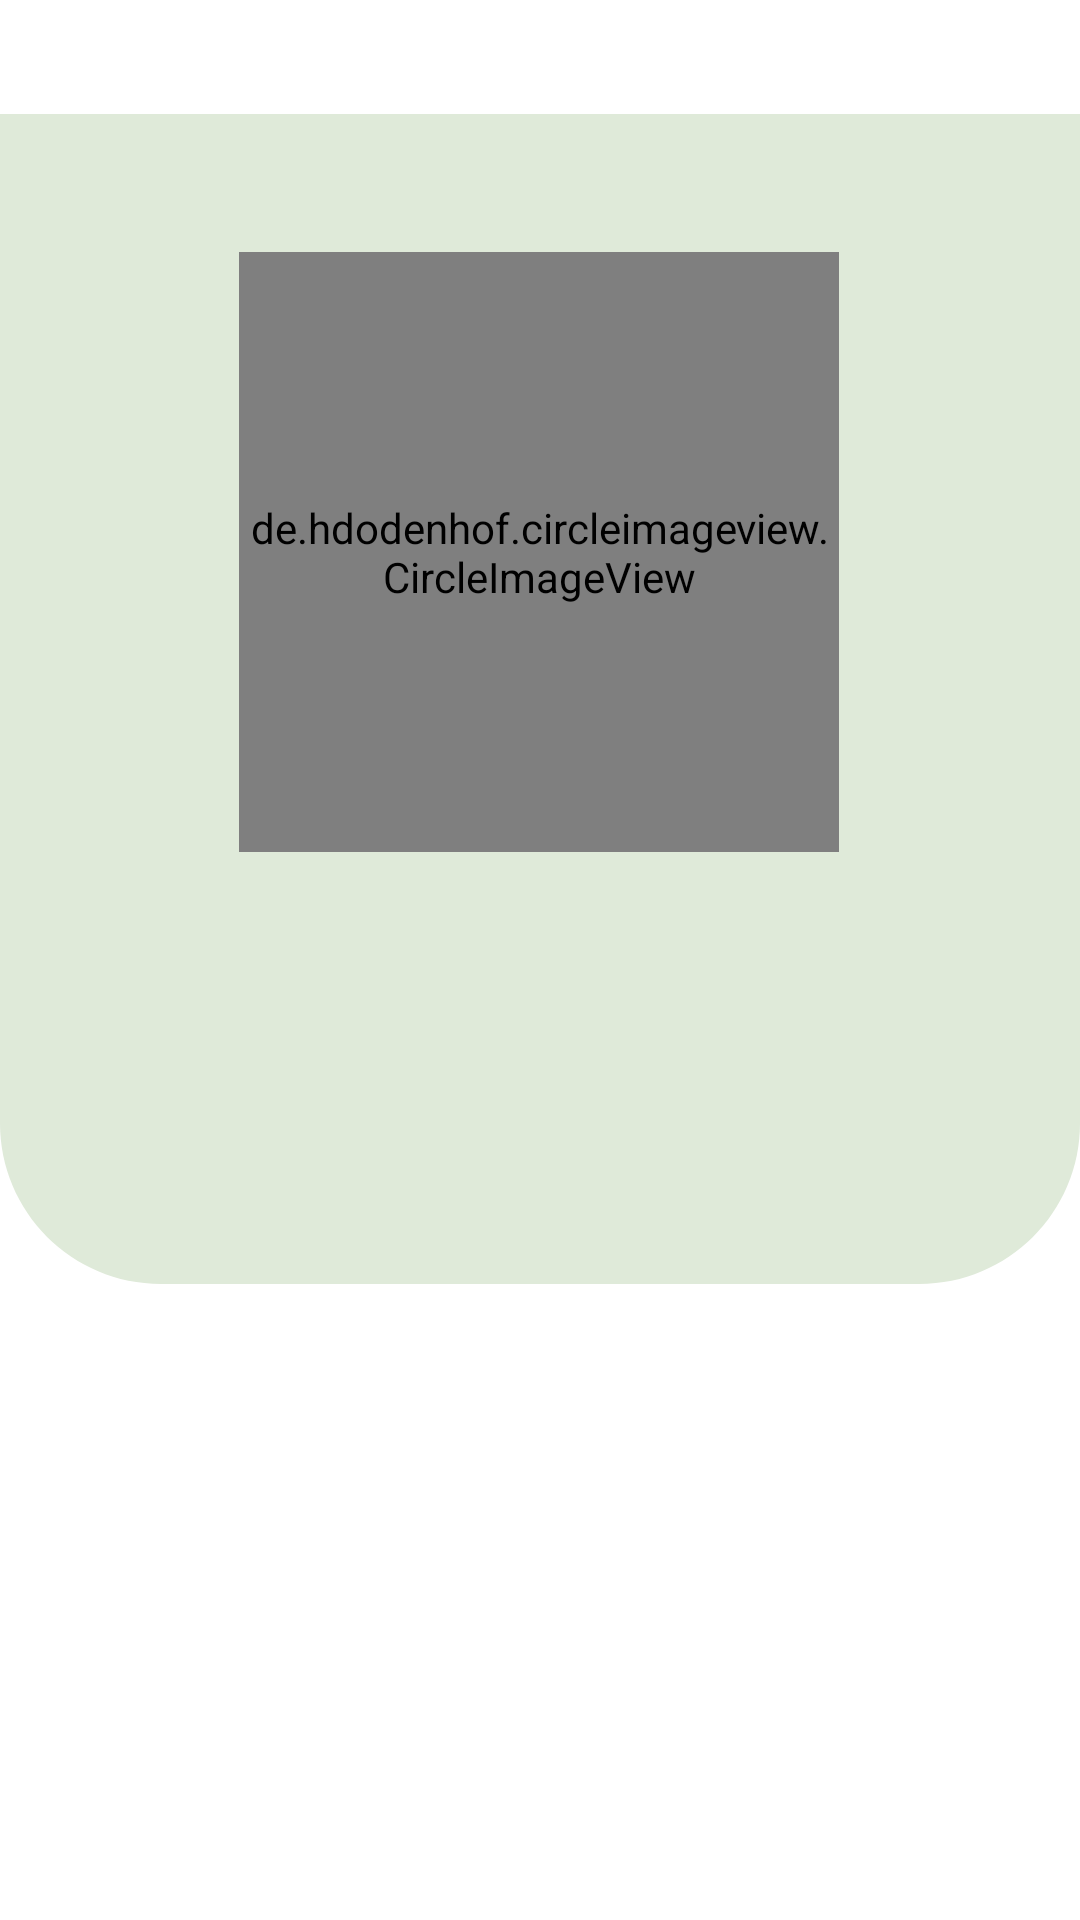

The Android layout XML behind this screen, and the referenced resources:
<!-- AndroidManifest.xml: application theme Theme.CaloriTrack -->
<!-- res/layout/fragment_profile.xml -->
<androidx.constraintlayout.widget.ConstraintLayout
    xmlns:android="http://schemas.android.com/apk/res/android"
    xmlns:app="http://schemas.android.com/apk/res-auto"
    android:layout_width="match_parent"
    android:layout_height="match_parent">

    
    <ImageView
        android:id="@+id/rectangularImageView"
        android:layout_width="match_parent"
        android:layout_height="wrap_content"
        android:src="@drawable/rectangle"
        app:layout_constraintTop_toTopOf="parent" />

    
    <de.hdodenhof.circleimageview.CircleImageView
        android:id="@+id/circularImageView"
        android:layout_width="200dp"
        android:layout_height="200dp"
        android:layout_marginTop="84dp"
        android:src="@drawable/blankprofile"
        app:civ_border_color="#FFFFFF"
        app:civ_border_width="2dp"
        app:layout_constraintEnd_toEndOf="parent"
        app:layout_constraintHorizontal_bias="0.498"
        app:layout_constraintStart_toStartOf="parent"
        app:layout_constraintTop_toTopOf="parent" />

    <ImageButton
        android:id="@+id/iconButton"
        android:layout_width="wrap_content"
        android:layout_height="wrap_content"
        android:layout_marginTop="32dp"
        android:layout_marginEnd="24dp"
        android:background="?android:attr/selectableItemBackground"
        android:onClick="onIconButtonClicked"
        android:src="@drawable/logout"
        app:layout_constraintEnd_toEndOf="parent"
        app:layout_constraintTop_toTopOf="parent" />

</androidx.constraintlayout.widget.ConstraintLayout>
<!-- resources referenced by this layout -->
<resources>
  <!-- drawable rectangle (drawable) -->
  <vector xmlns:android="http://schemas.android.com/apk/res/android"
      android:width="430dp"
      android:height="466dp"
      android:viewportWidth="430"
      android:viewportHeight="466">
    <path
        android:pathData="M0,0H430V402C430,437.35 401.35,466 366,466H64C28.65,466 0,437.35 0,402V0Z"
        android:fillColor="#DFEAD9"/>
  </vector>
  <style name="Theme.CaloriTrack" parent="Base.Theme.CaloriTrack" />
  <style name="Base.Theme.CaloriTrack" parent="Theme.MaterialComponents.Light.NoActionBar">
          <item name="colorPrimary">@color/green_50</item>
          <item name="colorOnPrimary">@color/white</item>
  
          <item name="colorSecondary">@color/green_50</item>
          <item name="colorOnSecondary">@color/white</item>
  
      </style>
  <color name="green_50">#99BC85</color>
  <color name="white">#FFFFFFFF</color>
</resources>
